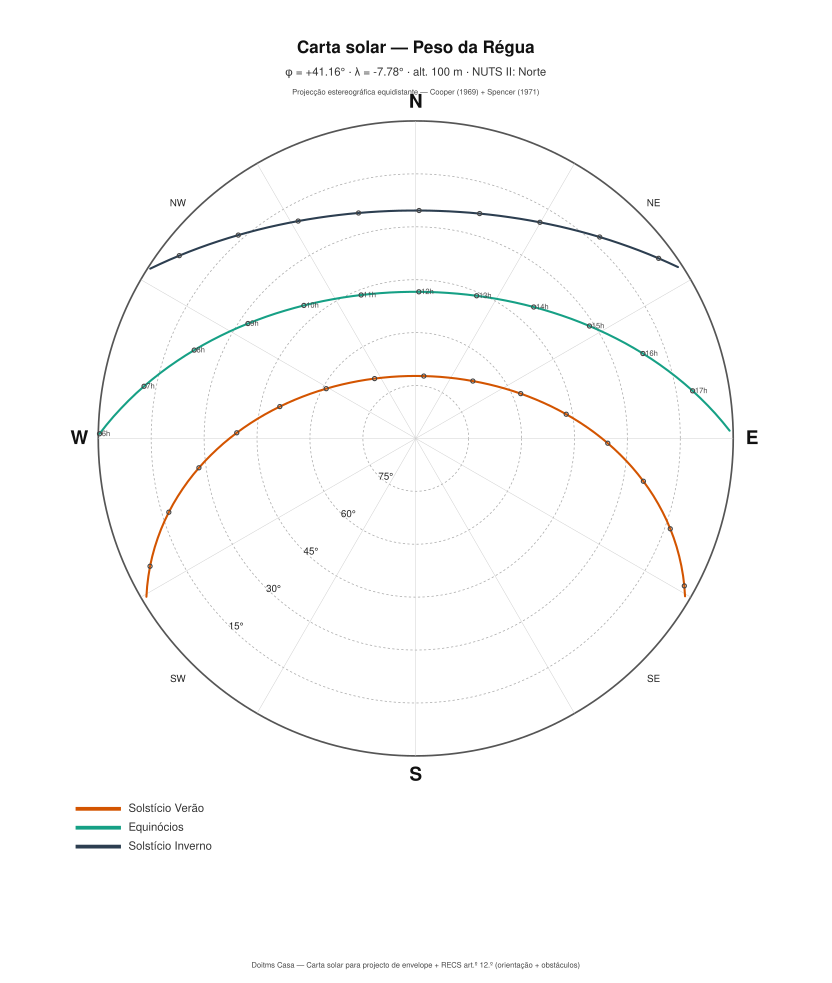

Values plotted in this chart, from the file beside it:
Data-chave; Hora civil (h); Altitude (°); Azimute (°, N=0°); Hora solar (h)
Solstício Verão; 5; 9.85; 247.4; 5.497
Solstício Verão; 6; 20.58; 256.3; 6.497
Solstício Verão; 7; 31.71; 265.3; 7.497
Solstício Verão; 8; 42.99; 275.3; 8.497
Solstício Verão; 9; 54.05; 287.8; 9.497
Solstício Verão; 10; 64.13; 306.2; 10.5
Solstício Verão; 11; 71.19; 338; 11.5
Solstício Verão; 12; 71.22; 21.68; 12.5
Solstício Verão; 13; 64.19; 53.58; 13.5
Solstício Verão; 14; 54.12; 72.14; 14.5
Solstício Verão; 15; 43.07; 84.63; 15.5
Solstício Verão; 16; 31.79; 94.59; 16.5
Solstício Verão; 17; 20.65; 103.6; 17.5
Solstício Verão; 18; 9.93; 112.6; 18.5
Solstício Verão; 19; -0.10; 122; 19.5
Equinócios; 6; 4.11; 274.1; 6.388
Equinócios; 7; 15.24; 284.4; 7.388
Equinócios; 8; 25.84; 295.7; 8.388
Equinócios; 9; 35.37; 309.2; 9.388
Equinócios; 10; 43.01; 325.9; 10.39
Equinócios; 11; 47.61; 346.3; 11.39
Equinócios; 12; 48.10; 8.73; 12.39
Equinócios; 13; 44.35; 29.80; 13.39
Equinócios; 14; 37.29; 47.35; 14.39
Equinócios; 15; 28.10; 61.48; 15.39
Equinócios; 16; 17.69; 73.23; 16.39
Equinócios; 17; 6.63; 83.62; 17.39
Solstício Inverno; 7; 0.66; 302.6; 7.555
Solstício Inverno; 8; 9.58; 313.1; 8.555
Solstício Inverno; 9; 16.98; 325; 9.555
Solstício Inverno; 10; 22.33; 338.5; 10.55
Solstício Inverno; 11; 25.09; 353.2; 11.55
Solstício Inverno; 12; 24.93; 8.42; 12.55
Solstício Inverno; 13; 21.86; 23.04; 13.55
Solstício Inverno; 14; 16.26; 36.34; 14.55
Solstício Inverno; 15; 8.66; 48.10; 15.55
Solstício Inverno; 16; -0.39; 58.49; 16.55
